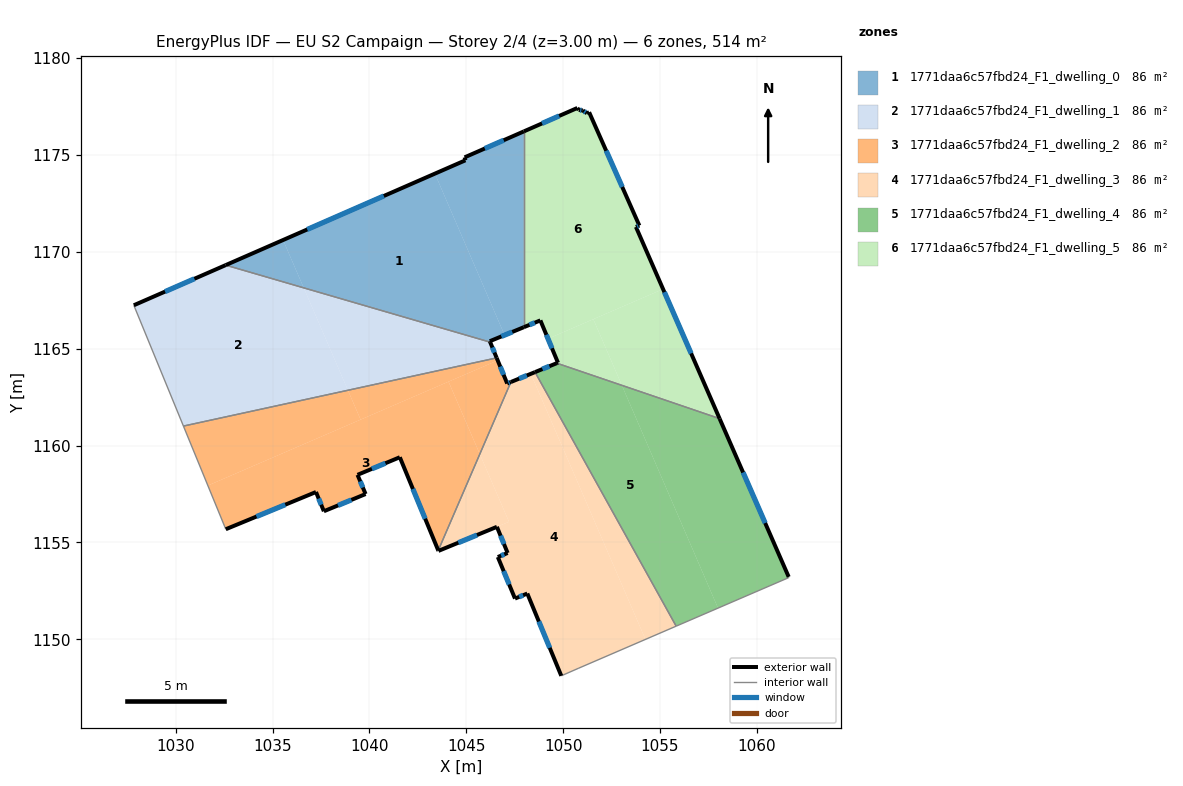
=== STOREY PLAN SPEC (per zone: floor XY polygon, exterior-wall plan segments, windows/doors) ===
zone 1: 1771daa6c57fbd24_F1_dwelling_0  (85.7 m²)
  floor: (1043.38, 1174.04) (1046.98, 1165.70) (1046.22, 1165.39) (1046.24, 1165.34) (1036.61, 1168.14) (1035.55, 1170.61)
  floor: (1047.97, 1176.22) (1047.97, 1166.11) (1046.98, 1165.70) (1043.38, 1174.04) (1044.96, 1174.73) (1044.92, 1174.88)
  floor: (1035.55, 1170.61) (1036.61, 1168.14) (1032.58, 1169.32)
  exterior wall: (1047.97, 1176.22) – (1044.92, 1174.88)  [3.3 m]
    window: (1046.93, 1175.76) – (1045.96, 1175.33)  [1.0 m²]
  exterior wall: (1046.22, 1165.39) – (1047.97, 1166.11)  [1.9 m]
    window: (1046.82, 1165.63) – (1047.38, 1165.86)  [0.6 m²]
  exterior wall: (1046.24, 1165.34) – (1046.22, 1165.39)  [0.1 m]
  exterior wall: (1044.96, 1174.73) – (1032.58, 1169.32)  [13.5 m]
    window: (1040.75, 1172.88) – (1036.79, 1171.16)  [4.1 m²]
  exterior wall: (1044.92, 1174.88) – (1044.96, 1174.73)  [0.2 m]
  interior walls: 2
zone 2: 1771daa6c57fbd24_F1_dwelling_1  (85.7 m²)
  floor: (1036.61, 1168.14) (1038.89, 1162.85) (1030.40, 1161.01) (1027.84, 1167.24) (1032.58, 1169.32)
  floor: (1046.24, 1165.34) (1046.57, 1164.53) (1038.89, 1162.85) (1036.61, 1168.14)
  exterior wall: (1046.57, 1164.53) – (1046.24, 1165.34)  [0.9 m]
    window: (1046.46, 1164.80) – (1046.35, 1165.06)  [0.3 m²]
  exterior wall: (1032.58, 1169.32) – (1027.84, 1167.24)  [5.2 m]
    window: (1030.97, 1168.61) – (1029.45, 1167.95)  [1.6 m²]
  interior walls: 3
zone 3: 1771daa6c57fbd24_F1_dwelling_2  (85.7 m²)
  floor: (1044.09, 1163.30) (1045.70, 1159.56) (1043.56, 1154.59) (1041.57, 1159.40) (1039.39, 1158.49) (1039.81, 1157.50) (1037.65, 1156.61) (1037.24, 1157.60) (1032.59, 1155.68) (1031.66, 1157.94)
  floor: (1038.89, 1162.85) (1039.55, 1161.34) (1031.66, 1157.94) (1030.40, 1161.01)
  floor: (1046.62, 1164.39) (1047.11, 1163.20) (1047.31, 1163.28) (1045.70, 1159.56) (1044.09, 1163.30)
  floor: (1046.57, 1164.53) (1046.62, 1164.39) (1039.55, 1161.34) (1038.89, 1162.85)
  exterior wall: (1039.81, 1157.50) – (1039.39, 1158.49)  [1.1 m]
    window: (1039.66, 1157.83) – (1039.53, 1158.15)  [0.3 m²]
  exterior wall: (1037.65, 1156.61) – (1039.81, 1157.50)  [2.3 m]
    window: (1038.38, 1156.91) – (1039.07, 1157.19)  [0.7 m²]
  exterior wall: (1037.24, 1157.60) – (1037.65, 1156.61)  [1.1 m]
    window: (1037.38, 1157.26) – (1037.51, 1156.95)  [0.3 m²]
  exterior wall: (1032.59, 1155.68) – (1037.24, 1157.60)  [5.0 m]
    window: (1034.17, 1156.33) – (1035.66, 1156.95)  [1.5 m²]
  exterior wall: (1047.11, 1163.20) – (1046.57, 1164.53)  [1.4 m]
    window: (1046.93, 1163.65) – (1046.76, 1164.08)  [0.4 m²]
  exterior wall: (1047.31, 1163.28) – (1047.11, 1163.20)  [0.2 m]
    window: (1047.24, 1163.25) – (1047.18, 1163.23)  [0.1 m²]
  exterior wall: (1041.57, 1159.40) – (1043.56, 1154.59)  [5.2 m]
    window: (1042.25, 1157.76) – (1042.88, 1156.22)  [1.6 m²]
  exterior wall: (1039.39, 1158.49) – (1041.57, 1159.40)  [2.4 m]
    window: (1040.13, 1158.80) – (1040.83, 1159.09)  [0.7 m²]
  interior walls: 3
zone 4: 1771daa6c57fbd24_F1_dwelling_3  (85.7 m²)
  floor: (1048.33, 1163.70) (1054.25, 1149.99) (1049.91, 1148.12) (1048.15, 1152.36) (1047.52, 1152.10) (1046.63, 1154.25) (1047.14, 1154.46) (1046.58, 1155.80) (1047.21, 1156.06) (1045.70, 1159.56) (1047.31, 1163.28)
  floor: (1045.70, 1159.56) (1047.21, 1156.06) (1043.57, 1154.56) (1043.56, 1154.59)
  floor: (1048.55, 1163.79) (1055.84, 1150.68) (1054.25, 1149.99) (1048.33, 1163.70)
  exterior wall: (1048.15, 1152.36) – (1049.91, 1148.11)  [4.6 m]
    window: (1048.75, 1150.92) – (1049.31, 1149.56)  [1.4 m²]
  exterior wall: (1047.52, 1152.10) – (1048.15, 1152.36)  [0.7 m]
    window: (1047.73, 1152.19) – (1047.94, 1152.27)  [0.2 m²]
  exterior wall: (1046.63, 1154.25) – (1047.52, 1152.10)  [2.3 m]
    window: (1046.93, 1153.52) – (1047.22, 1152.83)  [0.7 m²]
  exterior wall: (1047.14, 1154.46) – (1046.63, 1154.25)  [0.5 m]
    window: (1046.96, 1154.38) – (1046.80, 1154.32)  [0.2 m²]
  exterior wall: (1046.58, 1155.80) – (1047.14, 1154.46)  [1.5 m]
    window: (1046.77, 1155.35) – (1046.95, 1154.91)  [0.4 m²]
  exterior wall: (1043.57, 1154.56) – (1046.58, 1155.80)  [3.3 m]
    window: (1044.59, 1154.98) – (1045.56, 1155.38)  [1.0 m²]
  exterior wall: (1043.56, 1154.59) – (1043.57, 1154.56)  [0.0 m]
  exterior wall: (1048.55, 1163.79) – (1047.31, 1163.28)  [1.3 m]
    window: (1048.13, 1163.62) – (1047.73, 1163.45)  [0.4 m²]
  interior walls: 4
zone 5: 1771daa6c57fbd24_F1_dwelling_4  (85.7 m²)
  floor: (1058.08, 1161.39) (1061.65, 1153.22) (1061.64, 1153.18) (1058.00, 1151.61) (1053.04, 1163.11)
  floor: (1053.04, 1163.11) (1058.00, 1151.61) (1055.84, 1150.68) (1048.55, 1163.79) (1049.68, 1164.25)
  exterior wall: (1049.68, 1164.25) – (1048.55, 1163.79)  [1.2 m]
    window: (1049.29, 1164.10) – (1048.93, 1163.95)  [0.4 m²]
  exterior wall: (1061.65, 1153.22) – (1058.08, 1161.39)  [8.9 m]
    window: (1060.43, 1156.00) – (1059.29, 1158.61)  [2.7 m²]
  interior walls: 4
zone 6: 1771daa6c57fbd24_F1_dwelling_5  (85.7 m²)
  floor: (1051.34, 1177.21) (1053.94, 1171.36) (1053.76, 1171.29) (1055.16, 1168.08) (1049.22, 1165.51) (1048.83, 1166.46) (1047.97, 1166.11) (1047.97, 1176.22) (1050.74, 1177.43) (1050.81, 1177.33) (1051.02, 1177.30) (1051.23, 1177.16)
  floor: (1055.16, 1168.08) (1058.08, 1161.39) (1053.04, 1163.11) (1051.56, 1166.52)
  floor: (1051.56, 1166.52) (1053.04, 1163.11) (1049.68, 1164.25) (1049.74, 1164.28) (1049.22, 1165.51)
  exterior wall: (1053.94, 1171.36) – (1051.34, 1177.21)  [6.4 m]
    window: (1053.05, 1173.35) – (1052.23, 1175.22)  [2.0 m²]
  exterior wall: (1053.76, 1171.29) – (1053.94, 1171.36)  [0.2 m]
    window: (1053.82, 1171.31) – (1053.88, 1171.33)  [0.1 m²]
  exterior wall: (1058.08, 1161.39) – (1053.76, 1171.29)  [10.8 m]
    window: (1056.61, 1164.76) – (1055.23, 1167.92)  [3.3 m²]
  exterior wall: (1049.74, 1164.28) – (1049.68, 1164.25)  [0.1 m]
  exterior wall: (1048.83, 1166.46) – (1049.74, 1164.28)  [2.4 m]
    window: (1049.14, 1165.72) – (1049.43, 1165.02)  [0.7 m²]
  exterior wall: (1047.97, 1166.11) – (1048.83, 1166.46)  [0.9 m]
    window: (1048.27, 1166.23) – (1048.54, 1166.34)  [0.3 m²]
  exterior wall: (1050.74, 1177.43) – (1047.97, 1176.22)  [3.0 m]
    window: (1049.80, 1177.02) – (1048.91, 1176.63)  [0.9 m²]
  exterior wall: (1050.81, 1177.33) – (1050.74, 1177.43)  [0.1 m]
  exterior wall: (1051.02, 1177.30) – (1050.81, 1177.33)  [0.2 m]
    window: (1050.95, 1177.31) – (1050.88, 1177.32)  [0.1 m²]
  exterior wall: (1051.23, 1177.16) – (1051.02, 1177.30)  [0.3 m]
    window: (1051.16, 1177.20) – (1051.09, 1177.25)  [0.1 m²]
  exterior wall: (1051.34, 1177.21) – (1051.23, 1177.16)  [0.1 m]
  interior walls: 2

=== DERIVED (storey summary) ===
Building: EU S2 Campaign
Storey: 2 of 4  (floor level z = 3.00 m)
Storey gross floor area: 514.0 m²
Zones on this storey: 6
  - 1771daa6c57fbd24_F1_dwelling_0: floor 85.7 m²; exterior wall 19.0 m (56.9 m²); 3 window(s) 5.7 m²; WWR 10.1%
  - 1771daa6c57fbd24_F1_dwelling_1: floor 85.7 m²; exterior wall 6.1 m (18.2 m²); 2 window(s) 1.9 m²; WWR 10.2%
  - 1771daa6c57fbd24_F1_dwelling_2: floor 85.7 m²; exterior wall 18.7 m (56.2 m²); 8 window(s) 5.7 m²; WWR 10.2%
  - 1771daa6c57fbd24_F1_dwelling_3: floor 85.7 m²; exterior wall 14.2 m (42.7 m²); 7 window(s) 4.4 m²; WWR 10.2%
  - 1771daa6c57fbd24_F1_dwelling_4: floor 85.7 m²; exterior wall 10.1 m (30.4 m²); 2 window(s) 3.1 m²; WWR 10.2%
  - 1771daa6c57fbd24_F1_dwelling_5: floor 85.7 m²; exterior wall 24.5 m (73.4 m²); 8 window(s) 7.4 m²; WWR 10.1%
Zone adjacency (shared interzone walls):
  - 1771daa6c57fbd24_F1_dwelling_0 ↔ 1771daa6c57fbd24_F1_dwelling_1
  - 1771daa6c57fbd24_F1_dwelling_0 ↔ 1771daa6c57fbd24_F1_dwelling_5
  - 1771daa6c57fbd24_F1_dwelling_1 ↔ 1771daa6c57fbd24_F1_dwelling_2
  - 1771daa6c57fbd24_F1_dwelling_2 ↔ 1771daa6c57fbd24_F1_dwelling_3
  - 1771daa6c57fbd24_F1_dwelling_3 ↔ 1771daa6c57fbd24_F1_dwelling_4
  - 1771daa6c57fbd24_F1_dwelling_4 ↔ 1771daa6c57fbd24_F1_dwelling_5